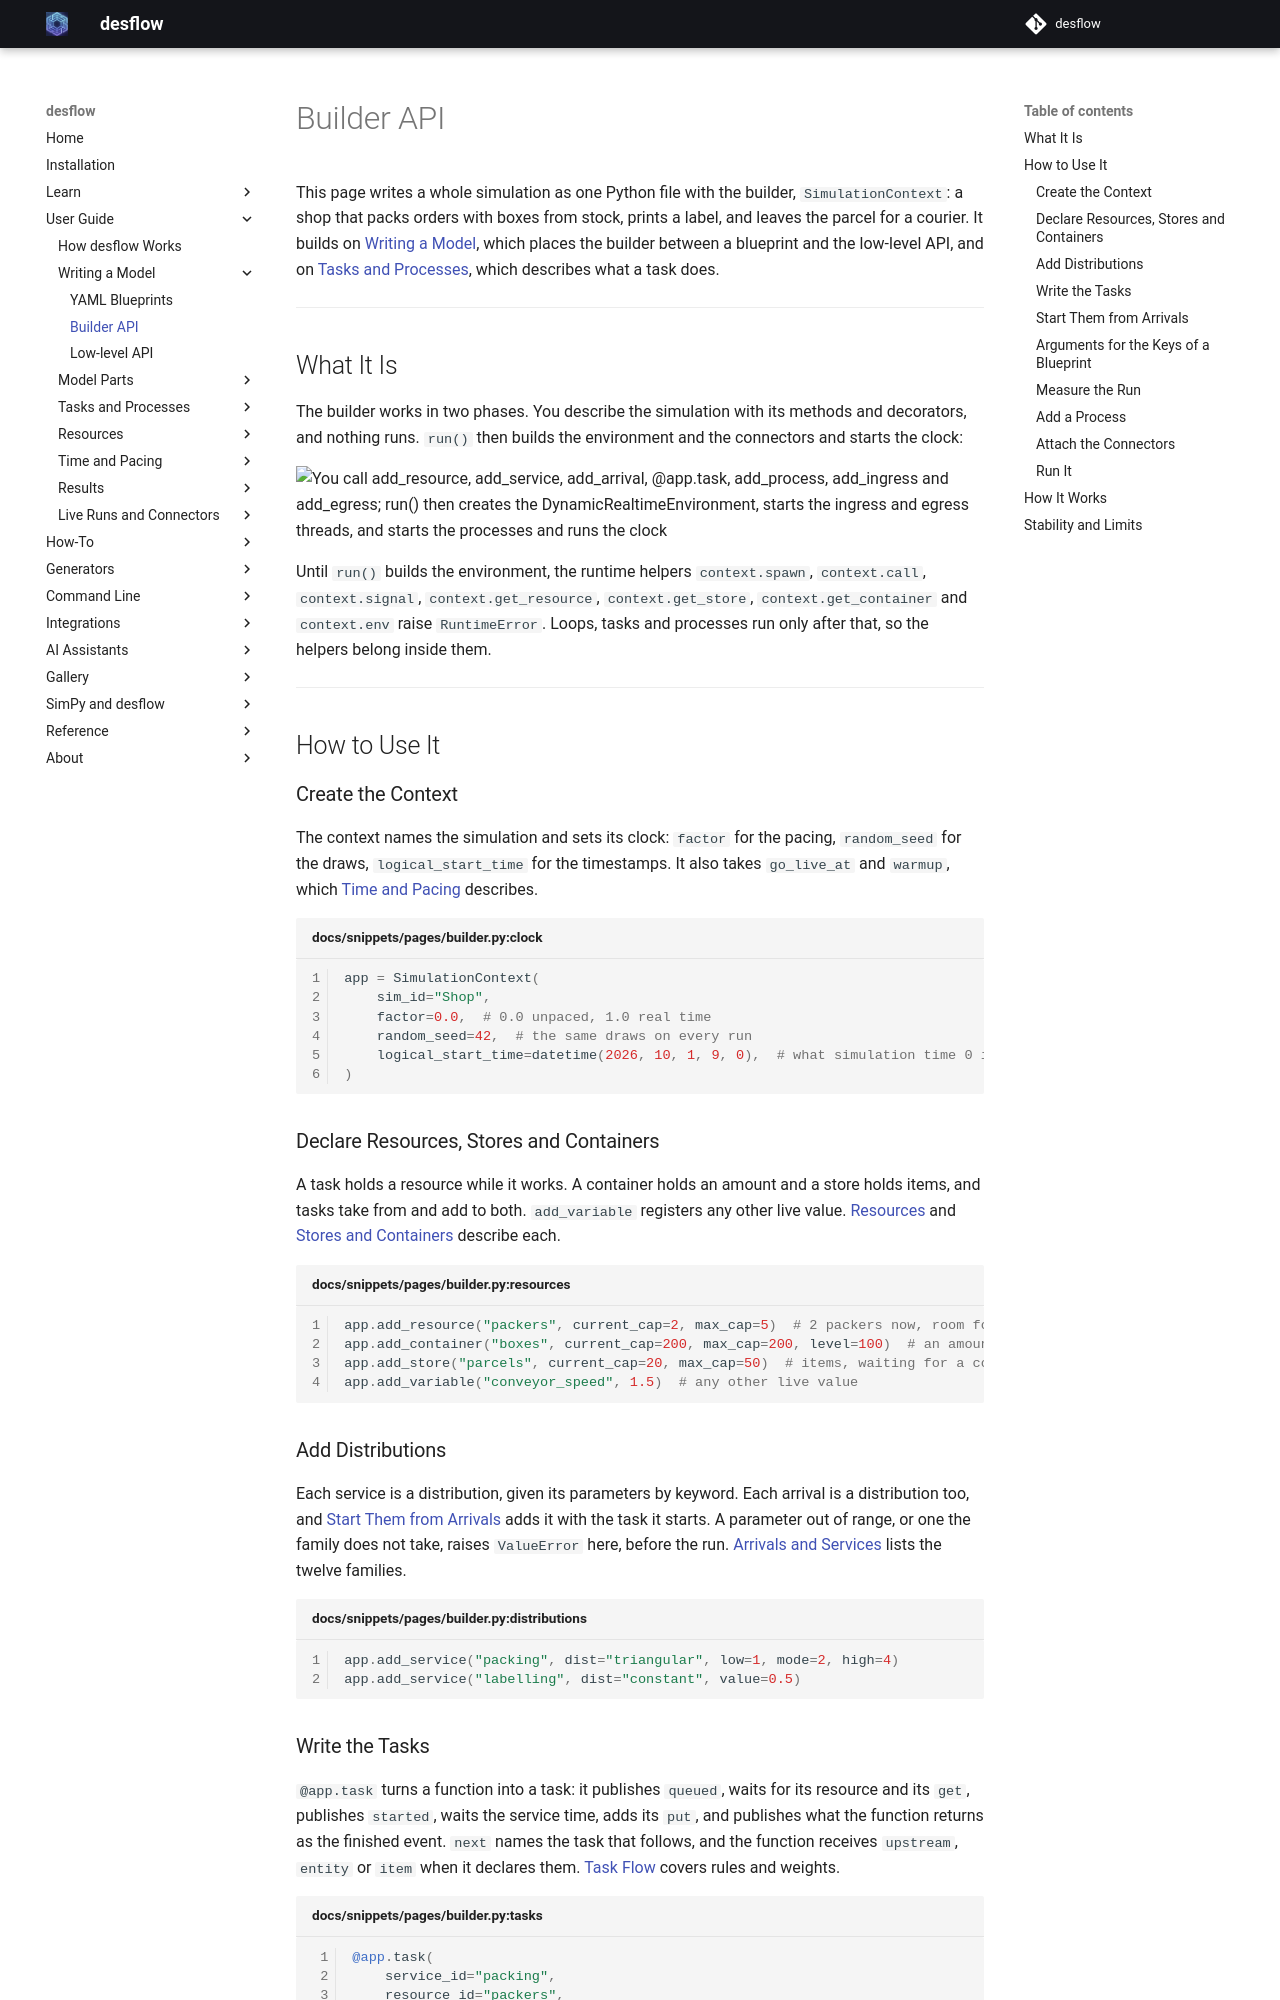

repository: jaehyeon-kim/desflow · page: 1.1/user-guide/writing-a-model/builder-api/index.html · generator: mkdocs

# Builder API

This page writes a whole simulation as one Python file with the builder, `SimulationContext`: a shop that packs orders with boxes from stock, prints a label, and leaves the parcel for a courier. It builds on [Writing a Model](index.md), which places the builder between a blueprint and the low-level API, and on [Tasks and Processes](../tasks-and-processes/index.md), which describes what a task does.

---

## What It Is

The builder works in two phases. You describe the simulation with its methods and decorators, and nothing runs. `run()` then builds the environment and the connectors and starts the clock:

![You call add_resource, add_service, add_arrival, @app.task, add_process, add_ingress and add_egress; run() then creates the DynamicRealtimeEnvironment, starts the ingress and egress threads, and starts the processes and runs the clock](../../assets/diagrams/builder-then-run.png)

Until `run()` builds the environment, the runtime helpers `context.spawn`, `context.call`, `context.signal`, `context.get_resource`, `context.get_store`, `context.get_container` and `context.env` raise `RuntimeError`. Loops, tasks and processes run only after that, so the helpers belong inside them.

---

## How to Use It

### Create the Context

The context names the simulation and sets its clock: `factor` for the pacing, `random_seed` for the draws, `logical_start_time` for the timestamps. It also takes `go_live_at` and `warmup`, which [Time and Pacing](../time-and-pacing/index.md) describes.

```python title="docs/snippets/pages/builder.py:clock"
app = SimulationContext(
    sim_id="Shop",
    factor=0.0,  # 0.0 unpaced, 1.0 real time
    random_seed=42,  # the same draws on every run
    logical_start_time=datetime(2026, 10, 1, 9, 0),  # what simulation time 0 is
)
```

### Declare Resources, Stores and Containers

A task holds a resource while it works. A container holds an amount and a store holds items, and tasks take from and add to both. `add_variable` registers any other live value. [Resources](../resources/index.md) and [Stores and Containers](../model-parts/stores-and-containers.md) describe each.

```python title="docs/snippets/pages/builder.py:resources"
app.add_resource("packers", current_cap=2, max_cap=5)  # 2 packers now, room for 5
app.add_container("boxes", current_cap=200, max_cap=200, level=100)  # an amount
app.add_store("parcels", current_cap=20, max_cap=50)  # items, waiting for a courier
app.add_variable("conveyor_speed", 1.5)  # any other live value
```

### Add Distributions

Each service is a distribution, given its parameters by keyword. Each arrival is a distribution too, and [Start Them from Arrivals](#start-them-from-arrivals) adds it with the task it starts. A parameter out of range, or one the family does not take, raises `ValueError` here, before the run. [Arrivals and Services](../model-parts/arrivals-and-services.md) lists the twelve families.

```python title="docs/snippets/pages/builder.py:distributions"
app.add_service("packing", dist="triangular", low=1, mode=2, high=4)
app.add_service("labelling", dist="constant", value=0.5)
```
